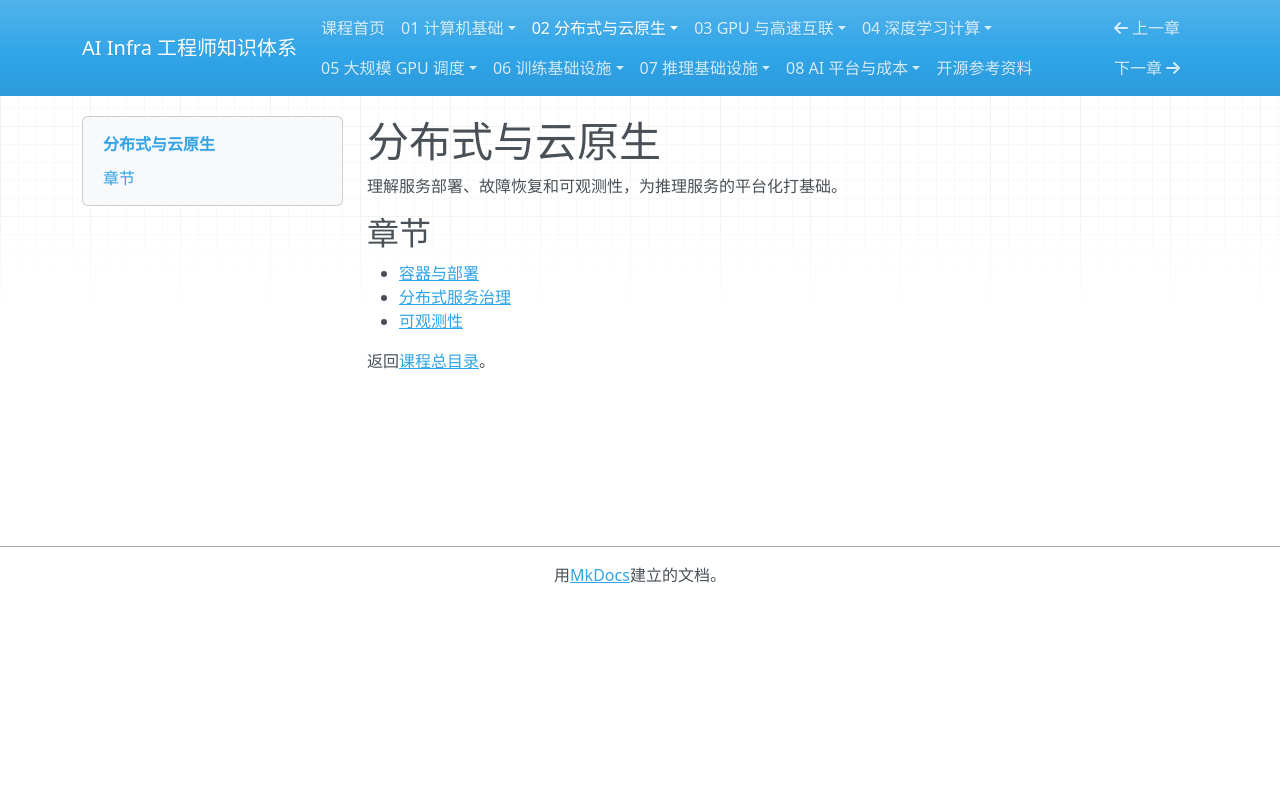

repository: TangHuaiZhe/ai-infra-course · page: 02-distributed-cloud-native/index.html · generator: mkdocs

# 分布式与云原生

理解服务部署、故障恢复和可观测性，为推理服务的平台化打基础。

## 章节

- [容器与部署](01-containers-and-deployment.md)
- [分布式服务治理](02-distributed-services.md)
- [可观测性](03-observability.md)

返回[课程总目录](../README.md)。
